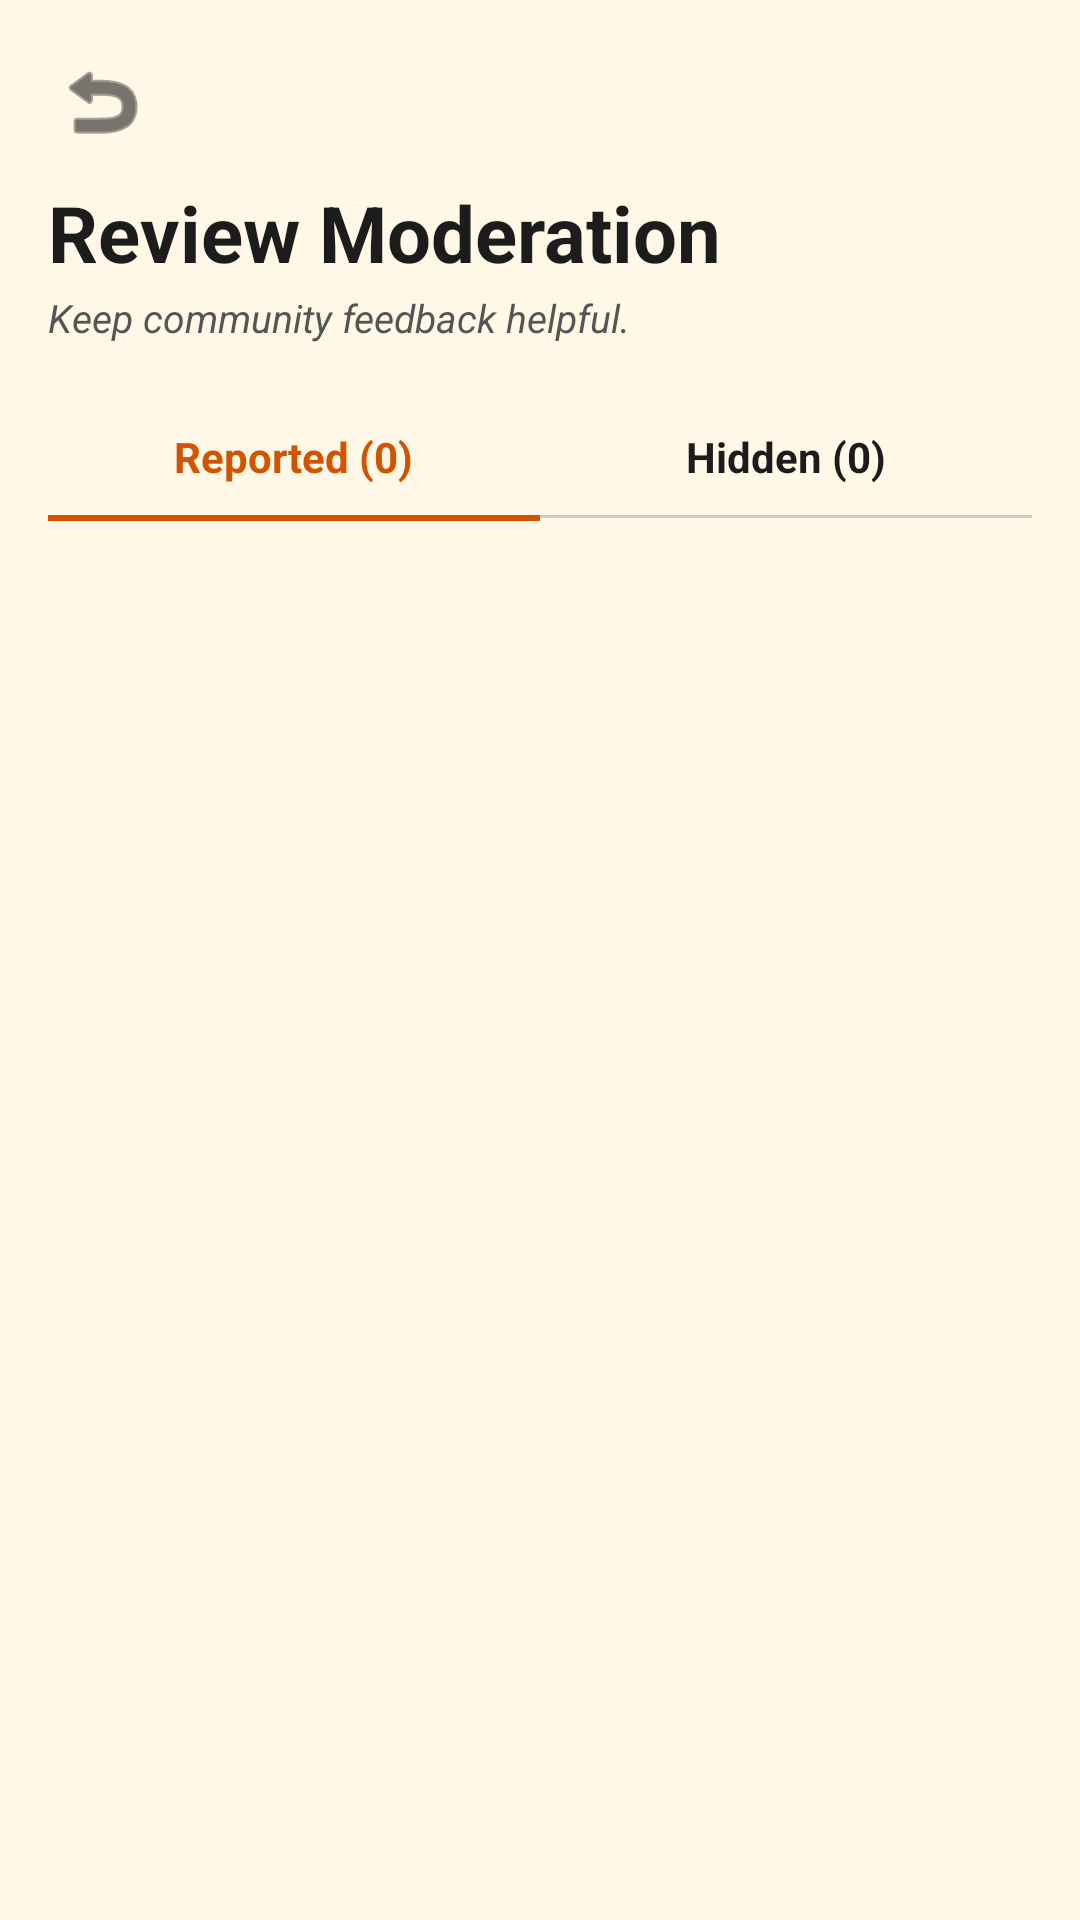

Produce the Android XML layout that renders to this screen, including the resource entries it uses.
<!-- AndroidManifest.xml: application theme Theme.CafeTamGo -->
<!-- res/layout/activity_review_moderation.xml -->
<?xml version="1.0" encoding="utf-8"?>
<androidx.core.widget.NestedScrollView
    xmlns:android="http://schemas.android.com/apk/res/android"
    android:layout_width="match_parent"
    android:layout_height="match_parent"
    android:background="#FFF8E7"
    android:padding="16dp">

    <LinearLayout
        android:layout_width="match_parent"
        android:layout_height="wrap_content"
        android:orientation="vertical">

        <ImageButton
            android:id="@+id/btnBackModeration"
            android:layout_width="36dp"
            android:layout_height="36dp"
            android:background="?attr/selectableItemBackgroundBorderless"
            android:contentDescription="Back"
            android:src="@android:drawable/ic_menu_revert"
            android:tint="#1C1C1C" />

        <TextView
            android:layout_width="wrap_content"
            android:layout_height="wrap_content"
            android:layout_marginTop="8dp"
            android:text="Review Moderation"
            android:textColor="#1C1C1C"
            android:textSize="26sp"
            android:textStyle="bold" />

        <TextView
            android:layout_width="wrap_content"
            android:layout_height="wrap_content"
            android:layout_marginTop="2dp"
            android:text="Keep community feedback helpful."
            android:textColor="#555555"
            android:textSize="13sp"
            android:textStyle="italic" />

        
        <LinearLayout
            android:layout_width="match_parent"
            android:layout_height="wrap_content"
            android:layout_marginTop="18dp"
            android:orientation="horizontal"
            android:weightSum="2">

            <LinearLayout
                android:id="@+id/tabReported"
                android:layout_width="0dp"
                android:layout_height="wrap_content"
                android:layout_weight="1"
                android:gravity="center"
                android:orientation="vertical">

                <TextView
                    android:id="@+id/tvTabReported"
                    android:layout_width="wrap_content"
                    android:layout_height="wrap_content"
                    android:paddingVertical="10dp"
                    android:text="Reported (0)"
                    android:textColor="#D35400"
                    android:textSize="14sp"
                    android:textStyle="bold" />

                <View
                    android:id="@+id/indicatorReported"
                    android:layout_width="match_parent"
                    android:layout_height="2dp"
                    android:background="#D35400" />
            </LinearLayout>

            <LinearLayout
                android:id="@+id/tabHidden"
                android:layout_width="0dp"
                android:layout_height="wrap_content"
                android:layout_weight="1"
                android:gravity="center"
                android:orientation="vertical">

                <TextView
                    android:id="@+id/tvTabHidden"
                    android:layout_width="wrap_content"
                    android:layout_height="wrap_content"
                    android:paddingVertical="10dp"
                    android:text="Hidden (0)"
                    android:textColor="#1C1C1C"
                    android:textSize="14sp"
                    android:textStyle="bold" />

                <View
                    android:id="@+id/indicatorHidden"
                    android:layout_width="match_parent"
                    android:layout_height="1dp"
                    android:background="#CCCCCC" />
            </LinearLayout>
        </LinearLayout>

        <androidx.recyclerview.widget.RecyclerView
            android:id="@+id/rvModerationReviews"
            android:layout_width="match_parent"
            android:layout_height="wrap_content"
            android:layout_marginTop="14dp"
            android:nestedScrollingEnabled="false" />

    </LinearLayout>
</androidx.core.widget.NestedScrollView>
<!-- resources referenced by this layout -->
<resources>
  <style name="Theme.CafeTamGo" parent="Base.Theme.CafeTamGo" />
  <style name="Base.Theme.CafeTamGo" parent="Theme.Material3.DayNight.NoActionBar">
          
          
      </style>
</resources>
